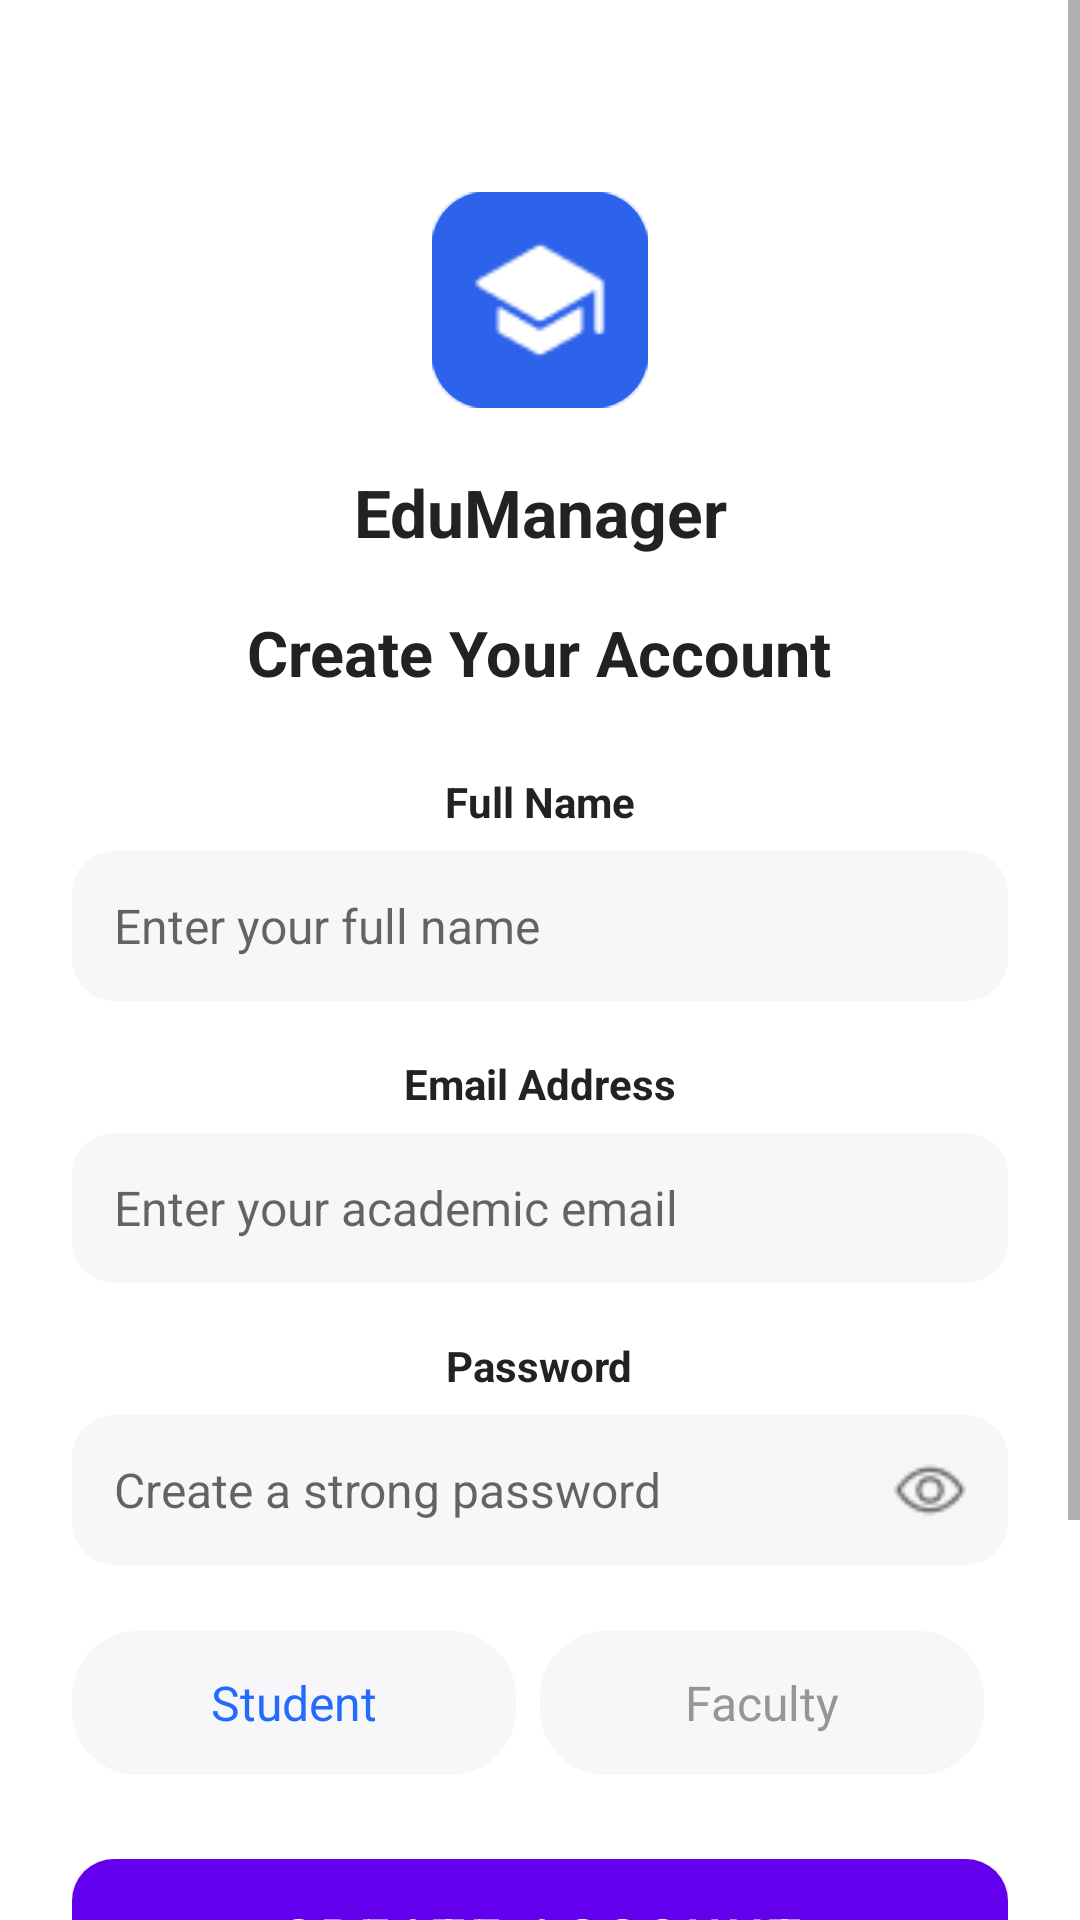

Here is an Android app screen rendered from its layout file. Give the layout XML and the strings, colors and styles it references.
<!-- AndroidManifest.xml: activity theme Theme.ResourceFlow -->
<!-- res/layout/activity_signup.xml -->
<?xml version="1.0" encoding="utf-8"?>
<ScrollView xmlns:android="http://schemas.android.com/apk/res/android"
    android:layout_width="match_parent"
    android:layout_height="match_parent"
    android:background="#FFFFFF"
    android:fillViewport="true">

    <LinearLayout
        android:layout_width="match_parent"
        android:layout_height="wrap_content"
        android:orientation="vertical"
        android:padding="24dp"
        android:gravity="center_horizontal">

        
        <ImageView
            android:id="@+id/app_icon"
            android:layout_width="72dp"
            android:layout_height="72dp"
            android:layout_marginTop="40dp"
            android:src="@drawable/ic_edu_manager"
            android:background="@drawable/rounded_square_blue"
            android:contentDescription="App Icon" />

        
        <TextView
            android:id="@+id/app_name"
            android:layout_width="wrap_content"
            android:layout_height="wrap_content"
            android:text="EduManager"
            android:textSize="22sp"
            android:textStyle="bold"
            android:textColor="#222222"
            android:layout_marginTop="20dp"
            android:gravity="center"/>

        
        <TextView
            android:id="@+id/title"
            android:layout_width="wrap_content"
            android:layout_height="wrap_content"
            android:text="Create Your Account"
            android:textSize="21sp"
            android:textStyle="bold"
            android:textColor="#222222"
            android:layout_marginTop="18dp"
            android:gravity="center"/>

        
        <TextView
            android:layout_width="wrap_content"
            android:layout_height="wrap_content"
            android:text="Full Name"
            android:textColor="#222222"
            android:textStyle="bold"
            android:textSize="14sp"
            android:layout_marginTop="26dp"/>

        <EditText
            android:id="@+id/inputFullName"
            android:layout_width="match_parent"
            android:layout_height="50dp"
            android:hint="Enter your full name"
            android:background="@drawable/rounded_input_bg"
            android:paddingStart="14dp"
            android:paddingEnd="14dp"
            android:minHeight="48dp"
            android:textColor="#222222"
            android:textSize="16sp"
            android:layout_marginTop="7dp"/>

        
        <TextView
            android:layout_width="wrap_content"
            android:layout_height="wrap_content"
            android:text="Email Address"
            android:textColor="#222222"
            android:textStyle="bold"
            android:textSize="14sp"
            android:layout_marginTop="18dp"/>

        <EditText
            android:id="@+id/inputEmail"
            android:layout_width="match_parent"
            android:layout_height="50dp"
            android:hint="Enter your academic email"
            android:background="@drawable/rounded_input_bg"
            android:inputType="textEmailAddress"
            android:minHeight="48dp"
            android:paddingStart="14dp"
            android:paddingEnd="14dp"
            android:textColor="#222222"
            android:textSize="16sp"
            android:layout_marginTop="7dp"/>

        
        <TextView
            android:layout_width="wrap_content"
            android:layout_height="wrap_content"
            android:text="Password"
            android:textColor="#222222"
            android:textStyle="bold"
            android:textSize="14sp"
            android:layout_marginTop="18dp"/>

        <RelativeLayout
            android:layout_width="match_parent"
            android:layout_height="50dp"
            android:layout_marginTop="7dp"
            android:background="@drawable/rounded_input_bg">

            <EditText
                android:id="@+id/inputPassword"
                android:layout_width="match_parent"
                android:layout_height="match_parent"
                android:minHeight="48dp"
                android:hint="Create a strong password"
                android:inputType="textPassword"
                android:background="@android:color/transparent"
                android:textColor="#222222"
                android:textSize="16sp"
                android:paddingStart="14dp"
                android:paddingEnd="44dp"/>

            <ImageView
                android:id="@+id/togglePassword"
                android:layout_width="24dp"
                android:layout_height="24dp"
                android:src="@drawable/ic_eye"
                android:layout_alignParentEnd="true"
                android:layout_centerVertical="true"
                android:layout_marginEnd="14dp"
                android:contentDescription="Show Password"/>
        </RelativeLayout>

        
        <RadioGroup
            android:id="@+id/roleGroup"
            android:layout_width="match_parent"
            android:layout_height="wrap_content"
            android:orientation="horizontal"
            android:gravity="center"
            android:layout_marginTop="22dp">

            <RadioButton
                android:id="@+id/rbStudent"
                android:layout_width="0dp"
                android:layout_weight="1"
                android:layout_height="48dp"
                android:text="Student"
                android:textColor="@color/primary_blue"
                android:textSize="16sp"
                android:background="@drawable/role_toggle_selector"
                android:button="@null"
                android:gravity="center"
                android:padding="0dp"
                android:layout_marginEnd="8dp"/>

            <RadioButton
                android:id="@+id/rbFaculty"
                android:layout_width="0dp"
                android:layout_weight="1"
                android:layout_height="48dp"
                android:text="Faculty"
                android:textColor="#969696"
                android:textSize="16sp"
                android:background="@drawable/role_toggle_selector"
                android:button="@null"
                android:gravity="center"
                android:padding="0dp"
                android:layout_marginEnd="8dp"/>


        </RadioGroup>

        
        <Button
            android:id="@+id/btnCreateAccount"
            android:layout_width="match_parent"
            android:layout_height="52dp"
            android:text="Create Account"
            android:background="@drawable/rounded_button_bg"
            android:textColor="#FFFFFF"
            android:textSize="18sp"
            android:minHeight="48dp"
            android:layout_marginTop="28dp"/>

        
        <LinearLayout
            android:layout_width="wrap_content"
            android:layout_height="wrap_content"
            android:orientation="horizontal"
            android:gravity="center"
            android:layout_marginTop="18dp">

            <TextView
                android:layout_width="wrap_content"
                android:layout_height="wrap_content"
                android:text="Already have an account?"
                android:textSize="16sp"
                android:textColor="#777777"/>
            <TextView
                android:id="@+id/linkSignIn"
                android:layout_width="wrap_content"
                android:layout_height="wrap_content"
                android:text=" Sign In"
                android:textColor="#2763F7"
                android:textSize="16sp"/>

        </LinearLayout>

        
        <TextView
            android:layout_width="wrap_content"
            android:layout_height="wrap_content"
            android:text="By signing up, you agree to our Terms of Service and Privacy Policy"
            android:textColor="#999999"
            android:textSize="13sp"
            android:gravity="center"
            android:layout_marginTop="16dp"
            android:layout_marginBottom="24dp"/>

    </LinearLayout>
</ScrollView>
<!-- resources referenced by this layout -->
<resources>
  <color name="primary_blue">#246BFD</color>
  <!-- drawable ic_edu_manager: png bitmap (drawable, 1358 bytes) -->
  <!-- drawable ic_eye: png bitmap (drawable, 555 bytes) -->
  <!-- drawable role_toggle_selector (drawable) -->
  <selector xmlns:android="http://schemas.android.com/apk/res/android">
      <item android:state_checked="true">
          <shape android:shape="rectangle">
              <solid android:color="#246BFD"/>
              <corners android:radius="22dp"/>
          </shape>
      </item>
      <item>
          <shape android:shape="rectangle">
              <solid android:color="#F7F7FA"/>
              <corners android:radius="22dp"/>
          </shape>
      </item>
  </selector>
  <!-- drawable rounded_button_bg (drawable) -->
  <shape xmlns:android="http://schemas.android.com/apk/res/android" android:shape="rectangle">
      <solid android:color="#246BFD" />
      <corners android:radius="14dp"/>
  </shape>
  <!-- drawable rounded_input_bg (drawable) -->
  <shape xmlns:android="http://schemas.android.com/apk/res/android" android:shape="rectangle">
      <solid android:color="#F7F7FA"/>
      <corners android:radius="14dp"/>
  </shape>
  <!-- drawable rounded_square_blue (drawable) -->
  <shape xmlns:android="http://schemas.android.com/apk/res/android"
      android:shape="rectangle">
      <solid android:color="#246BFD" /> 
      <corners android:radius="18dp" /> 
  </shape>
  <style name="Theme.ResourceFlow" parent="Theme.MaterialComponents.DayNight.NoActionBar">
          
          <item name="chipStyle">@style/Widget.ResourceFlow.Chip.Filter</item>
      </style>
  <style name="Widget.ResourceFlow.Chip.Filter" parent="Widget.MaterialComponents.Chip.Filter">
          
          <item name="android:textAppearance">@style/TextAppearance.MaterialComponents.Chip</item>
      </style>
</resources>
